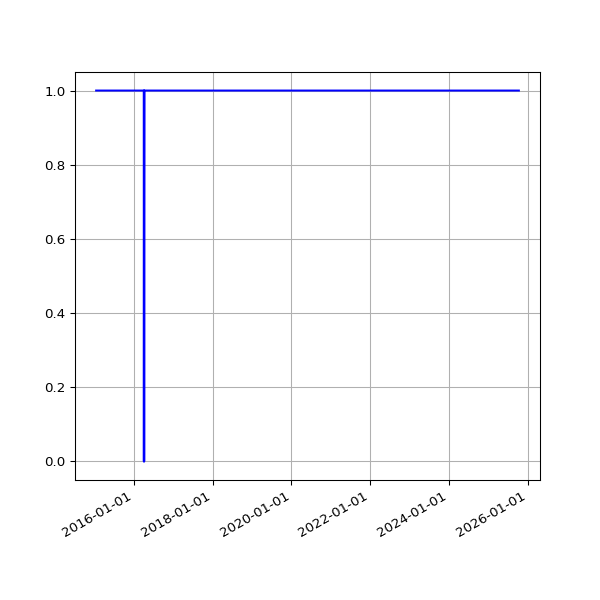

Data behind this chart, as committed beside it:
date, value
2015-01-14 02:25:05 +0000, 1
2015-01-15 02:17:41 +0000, 1
2015-01-16 02:45:10 +0000, 1
2015-01-17 02:23:33 +0000, 1
2015-01-18 02:24:16 +0000, 1
2015-01-19 02:28:33 +0000, 1
2015-01-20 02:29:20 +0000, 1
2015-01-21 02:29:20 +0000, 1
2015-01-22 02:24:08 +0000, 1
2015-01-23 02:28:52 +0000, 1
2015-01-24 02:21:55 +0000, 1
2015-01-25 02:19:33 +0000, 1
2015-01-26 02:23:29 +0000, 1
2015-01-27 02:39:09 +0000, 1
2015-01-28 02:31:51 +0000, 1
2015-01-29 02:35:26 +0000, 1
2015-01-30 04:38:45 +0000, 1
2015-01-31 02:20:09 +0000, 1
2015-02-01 02:18:26 +0000, 1
2015-02-02 02:23:17 +0000, 1
2015-02-03 02:35:02 +0000, 1
2015-02-04 02:22:32 +0000, 1
2015-02-05 02:23:09 +0000, 1
2015-02-06 02:22:13 +0000, 1
2015-02-07 02:06:23 +0000, 1
2015-02-08 02:03:34 +0000, 1
2015-02-09 02:21:09 +0000, 1
2015-02-10 02:35:33 +0000, 1
2015-02-11 02:01:42 +0000, 1
2015-02-12 03:08:40 +0000, 1
2015-02-13 02:10:34 +0000, 1
2015-02-14 02:06:14 +0000, 1
2015-02-15 02:04:16 +0000, 1
2015-02-16 02:23:09 +0000, 1
2015-02-17 02:26:02 +0000, 1
2015-02-18 02:32:52 +0000, 1
2015-02-19 02:39:30 +0000, 1
2015-02-20 02:35:54 +0000, 1
2015-02-21 01:57:35 +0000, 1
2015-02-22 02:01:19 +0000, 1
2015-02-23 02:22:54 +0000, 1
2015-02-24 02:26:12 +0000, 1
2015-02-25 02:45:48 +0000, 1
2015-02-26 02:50:08 +0000, 1
2015-02-27 02:52:01 +0000, 1
2015-02-28 02:06:18 +0000, 1
2015-03-01 02:03:07 +0000, 1
2015-03-02 02:33:12 +0000, 1
2015-03-03 02:40:34 +0000, 1
2015-03-04 02:51:31 +0000, 1
2015-03-05 02:24:54 +0000, 1
2015-03-06 02:17:43 +0000, 1
2015-03-07 02:04:13 +0000, 1
2015-03-08 01:55:32 +0000, 1
2015-03-09 02:09:44 +0000, 1
2015-03-10 02:18:54 +0000, 1
2015-03-11 02:42:45 +0000, 1
2015-03-12 02:09:27 +0000, 1
2015-03-13 02:05:27 +0000, 1
2015-03-14 02:03:51 +0000, 1
... 2,818 more rows
